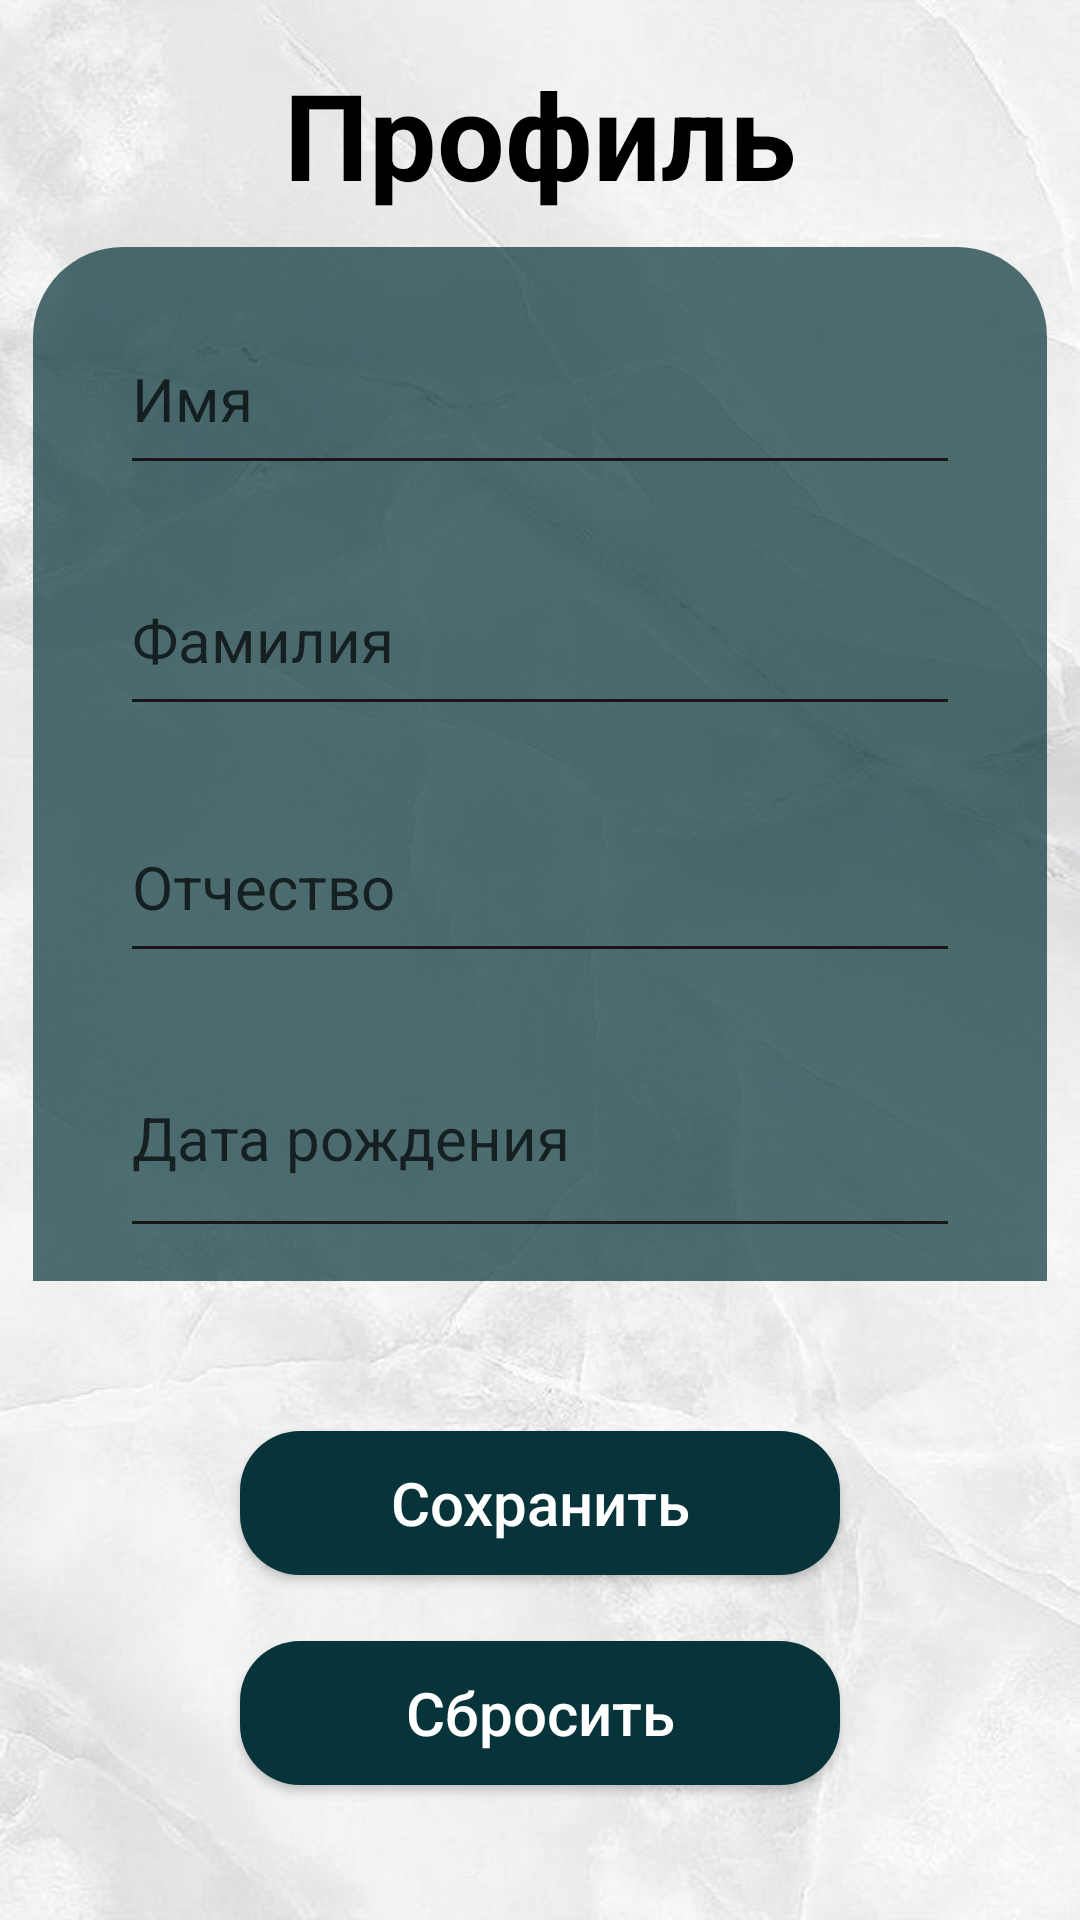

Layout XML and referenced resources for this Android screen:
<!-- AndroidManifest.xml: application theme Theme.BEFREE -->
<!-- res/layout/activity_fragment_profile.xml -->
<?xml version="1.0" encoding="utf-8"?>
<androidx.constraintlayout.widget.ConstraintLayout xmlns:android="http://schemas.android.com/apk/res/android"
    xmlns:app="http://schemas.android.com/apk/res-auto"
    xmlns:tools="http://schemas.android.com/tools"
    android:layout_width="match_parent"
    android:layout_height="match_parent"
    tools:context=".Fragment_Profile"
    android:background="@drawable/fon">
    <LinearLayout
        android:layout_width="match_parent"
        android:layout_height="match_parent"
        android:orientation="vertical">
        <FrameLayout
            android:layout_weight="4"
            android:layout_width="match_parent"
            android:layout_height="match_parent">
            <TextView
                android:layout_width="wrap_content"
                android:layout_height="wrap_content"
                android:text="Профиль"
                android:textSize="40dp"
                android:textStyle="bold"
                android:textColor="@color/black"
                android:layout_gravity="center|bottom"/>
        </FrameLayout>
        <FrameLayout

            android:layout_weight="2"
            android:layout_width="match_parent"
            android:layout_height="match_parent">
            <LinearLayout

                android:layout_width="match_parent"
                android:layout_height="430dp"
                android:orientation="vertical"
                android:layout_marginRight="10dp"
                android:layout_marginLeft="10dp"
                android:layout_marginTop="10dp"
                android:background="@drawable/liner_bord">
                <EditText
                    android:id="@+id/name"
                    android:hint="@string/prof_name"
                    android:layout_width="match_parent"
                    android:layout_height="wrap_content"
                    android:layout_marginTop="20dp"
                    android:layout_marginBottom="5dp"
                    android:textColorHint="#B3000000"
                    android:textColor="@color/white"
                    android:textSize="20dp"
                    android:layout_marginLeft="30dp"
                    android:layout_marginRight="30dp"
                    android:backgroundTint="#1C1515"
                    android:layout_weight="1"
                    />
                <EditText
                    android:id="@+id/fam"
                    android:hint="@string/prof_fam"
                    android:layout_width="match_parent"
                    android:layout_height="wrap_content"
                    android:layout_marginTop="15dp"
                    android:layout_marginBottom="5dp"
                    android:textColorHint="#B3000000"
                    android:textColor="@color/white"
                    android:textSize="20dp"
                    android:layout_marginLeft="30dp"
                    android:layout_marginRight="30dp"
                    android:backgroundTint="#1C1515"
                    android:layout_weight="1"/>
                <EditText
                    android:id="@+id/otch"
                    android:hint="@string/prof_otch"
                    android:layout_width="match_parent"
                    android:layout_height="wrap_content"
                    android:layout_marginTop="17dp"
                    android:layout_marginBottom="5dp"
                    android:textColorHint="#B3000000"
                    android:textColor="@color/white"
                    android:textSize="20dp"
                    android:layout_marginLeft="30dp"
                    android:layout_marginRight="30dp"
                    android:backgroundTint="#1C1515"
                    android:layout_weight="1"
                    />
                <EditText
                    android:id="@+id/date"
                    android:hint="@string/prof_date"
                    android:layout_width="match_parent"
                    android:layout_height="wrap_content"
                    android:layout_marginTop="10dp"
                    android:layout_marginBottom="10dp"
                    android:textColorHint="#B3000000"
                    android:textColor="@color/white"
                    android:textSize="20dp"
                    android:layout_marginLeft="30dp"
                    android:layout_marginRight="30dp"
                    android:backgroundTint="#1C1515"
                    android:layout_weight="2"

                    />
                <EditText
                    android:id="@+id/znak"
                    android:hint="@string/prof_znak"
                    android:layout_width="match_parent"
                    android:layout_height="wrap_content"
                    android:layout_marginTop="10dp"
                    android:layout_marginBottom="15dp"
                    android:textColorHint="#B3000000"
                    android:textColor="@color/white"
                    android:textSize="20dp"
                    android:layout_marginLeft="30dp"
                    android:layout_marginRight="30dp"
                    android:backgroundTint="#1C1515"
                    android:layout_weight="1"

                    />
            </LinearLayout>
        </FrameLayout>
        <FrameLayout
            android:layout_weight="3"
            android:layout_width="match_parent"
            android:layout_height="match_parent">
            <androidx.appcompat.widget.AppCompatButton
                android:layout_width="match_parent"
                android:layout_height="wrap_content"
                android:background="@drawable/btnbord"
                android:layout_marginRight="80dp"
                android:layout_marginLeft="80dp"
                android:textColor="@color/white"
                android:text="Сохранить"
                android:textSize="20dp"
                android:layout_marginTop="50dp"
                android:textAllCaps="false"/>
            <androidx.appcompat.widget.AppCompatButton
                android:layout_width="match_parent"
                android:layout_height="wrap_content"
                android:background="@drawable/btnbord"
                android:layout_marginRight="80dp"
                android:layout_marginLeft="80dp"
                android:textColor="@color/white"
                android:text="Сбросить"
                android:textSize="20dp"
                android:textAllCaps="false"
                android:layout_marginTop="120dp"/>
        </FrameLayout>
    </LinearLayout>

</androidx.constraintlayout.widget.ConstraintLayout>
<!-- resources referenced by this layout -->
<resources>
  <!-- drawable btnbord (drawable) -->
  <?xml version="1.0" encoding="utf-8"?>
  <shape xmlns:android="http://schemas.android.com/apk/res/android">
      <solid android:color="#06343A" ></solid>
      <corners android:radius="20dp"></corners>
      <stroke
          android:width="0dp"
          ></stroke>
  
  </shape>
  <!-- drawable fon: jpg bitmap (drawable, 41912 bytes) -->
  <!-- drawable liner_bord (drawable) -->
  <?xml version="1.0" encoding="utf-8"?>
  <shape xmlns:android="http://schemas.android.com/apk/res/android">
      <solid android:color="#B306343A"></solid>
      <corners android:radius="30dp"></corners>
      <stroke android:width="2dp"
          android:color="#0000"></stroke>
  </shape>
  <string name="prof_date">Дата рождения</string>
  <string name="prof_fam">Фамилия</string>
  <string name="prof_name">Имя</string>
  <string name="prof_otch">Отчество</string>
  <string name="prof_znak">Знак зодиака</string>
  <style name="Theme.BEFREE" parent="Theme.MaterialComponents.DayNight.NoActionBar">
          
          <item name="colorPrimary">@color/purple_500</item>
          <item name="colorPrimaryVariant">@color/purple_700</item>
          <item name="colorOnPrimary">@color/white</item>
          
          <item name="colorSecondary">@color/teal_200</item>
          <item name="colorSecondaryVariant">@color/teal_700</item>
          <item name="colorOnSecondary">@color/black</item>
          <item name="android:windowTranslucentStatus">true</item>
          
          <item name="android:statusBarColor" tools:targetApi="l">?attr/colorPrimaryVariant</item>
          
      </style>
  <!-- not gathered from this repository: default colours our renderer supplied (Android Studio template values) -->
  <color name="purple_500">#FF6200EE</color>
  <color name="purple_700">#FF3700B3</color>
  <color name="teal_200">#FF03DAC5</color>
  <color name="teal_700">#FF018786</color>
  <color name="black">#FF000000</color>
  <color name="white">#FFFFFFFF</color>
</resources>
